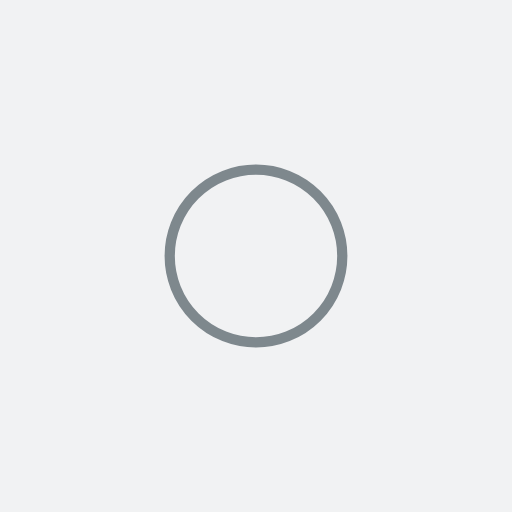
t = 0.00 s
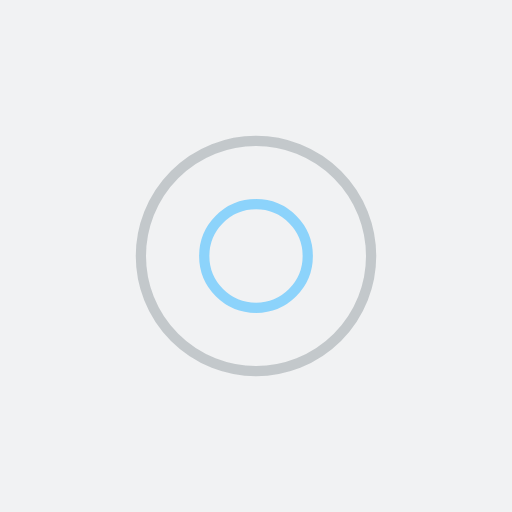
t = 0.25 s
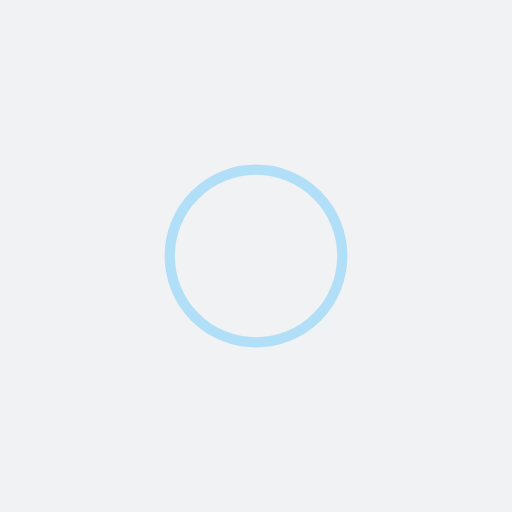
t = 0.50 s
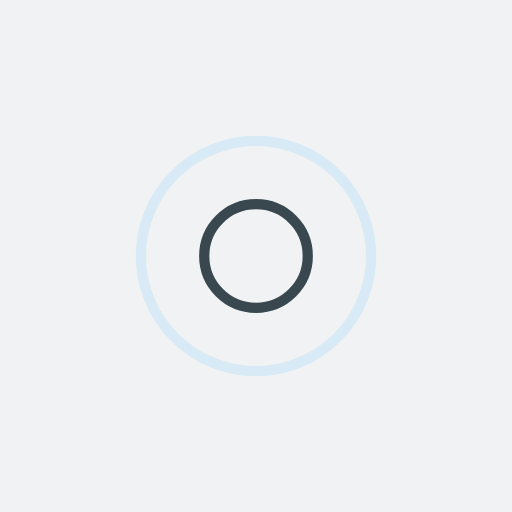
t = 0.75 s

The animated SVG that drew these frames (rendered in a browser with its animation timeline set to each time). Animation: 4 SMIL elements (animate=4); one cycle of 1.00 s, repeats indefinitely.

<?xml version="1.0" encoding="utf-8"?>
<svg xmlns="http://www.w3.org/2000/svg" xmlns:xlink="http://www.w3.org/1999/xlink" style="margin: auto; background: rgb(241, 242, 243); display: block; shape-rendering: auto;" width="200px" height="200px" viewBox="0 0 100 100" preserveAspectRatio="xMidYMid">
<circle cx="50" cy="50" r="0" fill="none" stroke="#0b1d27" stroke-width="2">
  <animate attributeName="r" repeatCount="indefinite" dur="1s" values="0;26" keyTimes="0;1" keySplines="0 0.2 0.8 1" calcMode="spline" begin="-0.5s"></animate>
  <animate attributeName="opacity" repeatCount="indefinite" dur="1s" values="1;0" keyTimes="0;1" keySplines="0.2 0 0.8 1" calcMode="spline" begin="-0.5s"></animate>
</circle>
<circle cx="50" cy="50" r="0" fill="none" stroke="#72cbfd" stroke-width="2">
  <animate attributeName="r" repeatCount="indefinite" dur="1s" values="0;26" keyTimes="0;1" keySplines="0 0.2 0.8 1" calcMode="spline"></animate>
  <animate attributeName="opacity" repeatCount="indefinite" dur="1s" values="1;0" keyTimes="0;1" keySplines="0.2 0 0.8 1" calcMode="spline"></animate>
</circle>
<!-- [ldio] generated by https://loading.io/ --></svg>